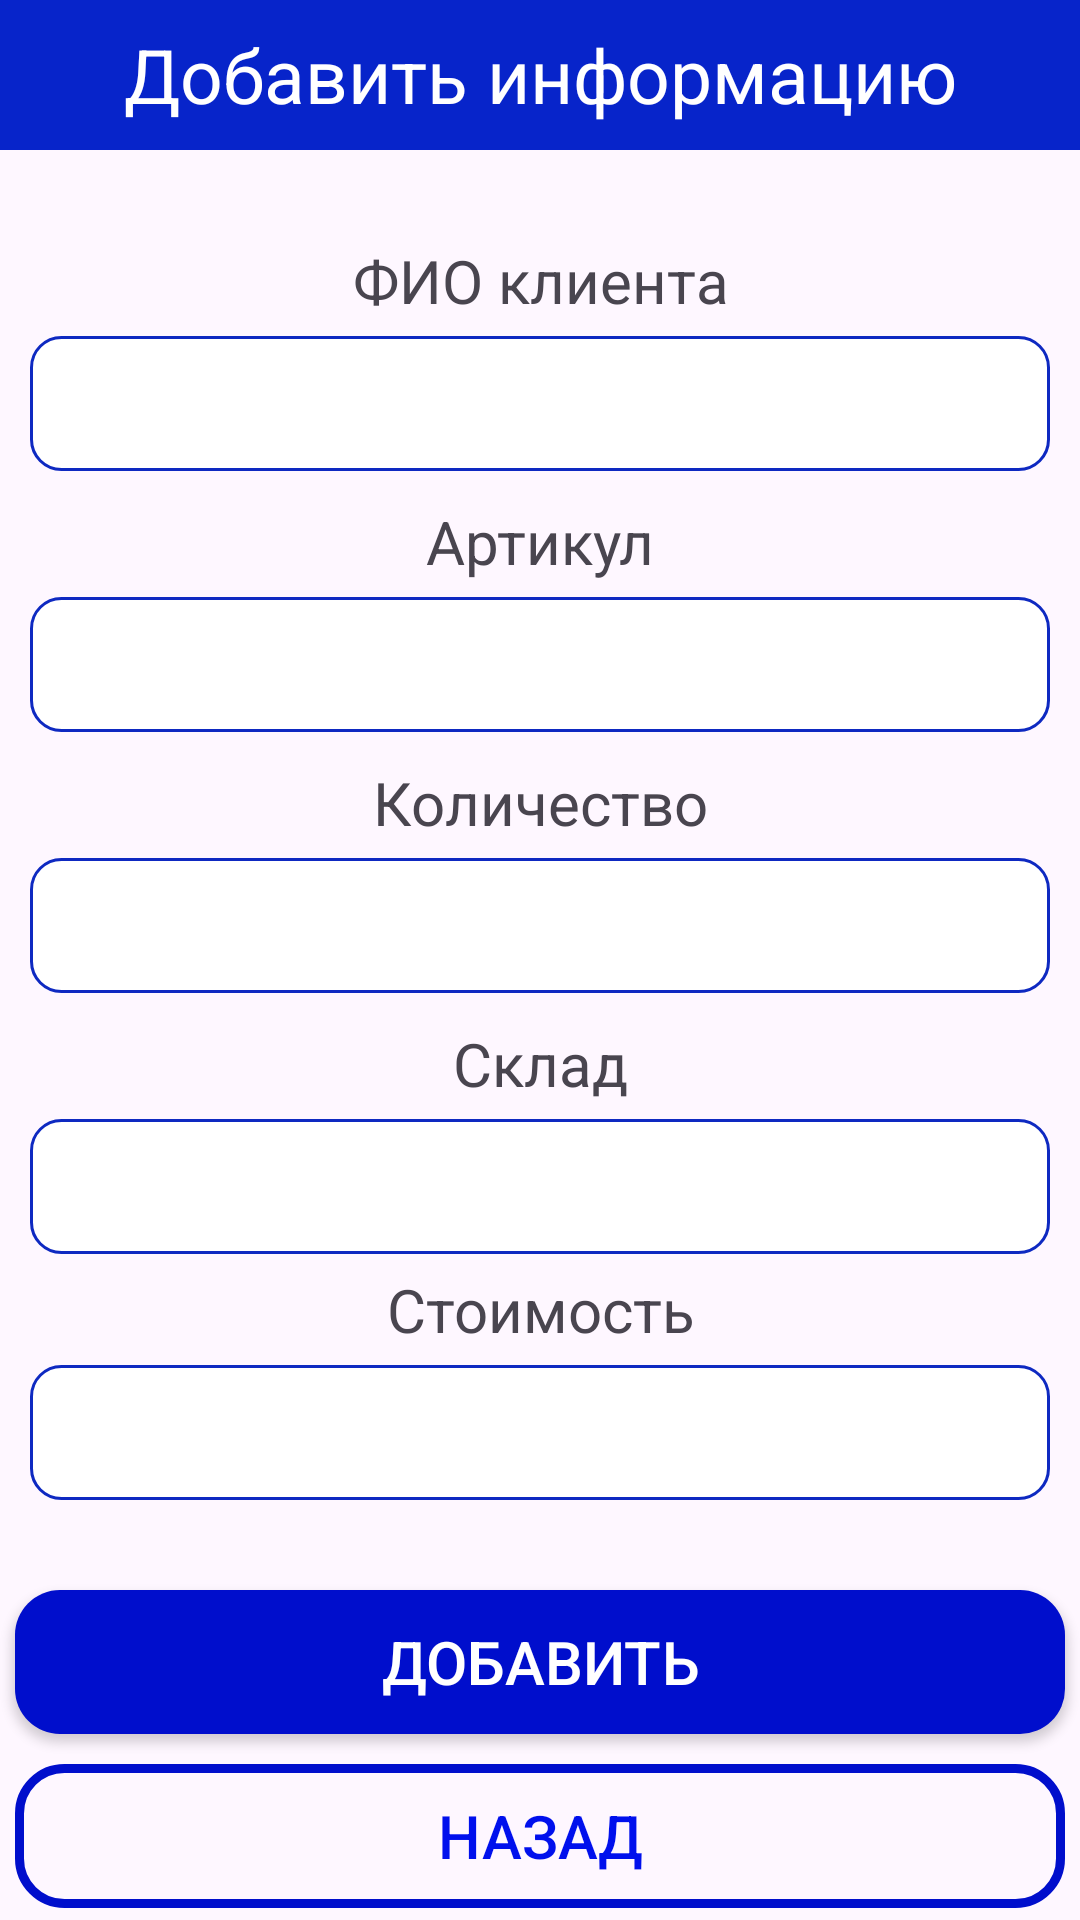

Layout XML and referenced resources for this Android screen:
<!-- AndroidManifest.xml: application theme Theme.WholesaleBase -->
<!-- res/layout/activity_add_order.xml -->
<?xml version="1.0" encoding="utf-8"?>
<LinearLayout xmlns:android="http://schemas.android.com/apk/res/android"
    android:layout_width="match_parent"
    android:layout_height="match_parent"
    android:orientation="vertical">
    <TextView
        android:layout_width="match_parent"
        android:layout_height="50dp"
        android:text="Добавить информацию"
        android:background="#0724CA"
        android:textSize="25dp"
        android:gravity="center"
        android:textColor="@color/white"/>

    <TextView
        android:layout_width="match_parent"
        android:layout_height="wrap_content"
        android:gravity="center"
        android:textSize="20sp"
        android:layout_marginTop="30dp"
        android:layout_marginBottom="5dp"
        android:text="ФИО клиента"/>
    <EditText
        android:layout_width="match_parent"
        android:layout_height="45dp"
        android:layout_marginLeft="10dp"
        android:layout_marginRight="10dp"
        android:background="@drawable/rounded"
        android:layout_gravity="center"
        android:id="@+id/txtName"/>
    <TextView
        android:layout_width="match_parent"
        android:layout_height="wrap_content"
        android:gravity="center"
        android:textSize="20sp"
        android:layout_marginTop="10dp"
        android:layout_marginBottom="5dp"
        android:text="Артикул"/>
    <EditText
        android:layout_width="match_parent"
        android:layout_height="45dp"
        android:layout_marginLeft="10dp"
        android:layout_marginRight="10dp"
        android:background="@drawable/rounded"
        android:layout_gravity="center"
        android:id="@+id/txtArt"/>
    <TextView
        android:layout_width="match_parent"
        android:layout_height="wrap_content"
        android:gravity="center"
        android:textSize="20sp"
        android:layout_marginTop="10dp"
        android:layout_marginBottom="5dp"
        android:text="Количество"/>
    <EditText
        android:layout_width="match_parent"
        android:layout_height="45dp"
        android:layout_marginLeft="10dp"
        android:layout_marginRight="10dp"
        android:background="@drawable/rounded"
        android:layout_gravity="center"
        android:id="@+id/txtQuantity"/>
    <TextView
        android:layout_width="match_parent"
        android:layout_height="wrap_content"
        android:gravity="center"
        android:textSize="20sp"
        android:layout_marginTop="10dp"
        android:layout_marginBottom="5dp"
        android:text="Склад"/>
    <EditText
        android:layout_width="match_parent"
        android:layout_height="45dp"
        android:layout_marginLeft="10dp"
        android:layout_marginRight="10dp"
        android:background="@drawable/rounded"
        android:layout_gravity="center"
        android:id="@+id/txtWarehouse"/>
    <TextView
        android:layout_width="match_parent"
        android:layout_height="wrap_content"
        android:gravity="center"
        android:textSize="20sp"
        android:layout_marginTop="5dp"
        android:layout_marginBottom="5dp"
        android:text="Стоимость"/>
    <EditText
        android:layout_width="match_parent"
        android:layout_height="45dp"
        android:layout_marginLeft="10dp"
        android:layout_marginRight="10dp"
        android:background="@drawable/rounded"
        android:layout_gravity="center"
        android:id="@+id/txtPrice"/>
    <androidx.appcompat.widget.AppCompatButton
        android:id="@+id/btnAdd"
        android:layout_width="match_parent"
        android:layout_height="wrap_content"
        android:layout_marginTop="30dp"
        android:layout_marginLeft="5dp"
        android:layout_marginRight="5dp"
        android:background="@drawable/button"
        android:text="ДОБАВИТЬ"
        android:textColor="@color/white"
        android:textSize="20dp"
        android:gravity="center" />

    <androidx.appcompat.widget.AppCompatButton
        android:id="@+id/btnBack"
        android:layout_width="match_parent"
        android:layout_height="wrap_content"
        android:layout_marginLeft="5dp"
        android:layout_marginTop="10dp"
        android:layout_marginRight="5dp"
        android:gravity="center"
        android:background="@drawable/input_design"
        android:text="назад"
        android:textColor="#0010ED"
        android:textSize="20dp" />
</LinearLayout>
<!-- resources referenced by this layout -->
<resources>
  <color name="white">#FFFFFF</color>
  <!-- drawable button (drawable) -->
  <?xml version="1.0" encoding="utf-8"?>
  <shape xmlns:android="http://schemas.android.com/apk/res/android">
  <solid
  android:color="@color/colorPrimaryDark"
      >
  </solid>
      <corners
          android:radius="15dp"
          >
      </corners>
  </shape>
  <!-- drawable input_design (drawable) -->
  <?xml version="1.0" encoding="utf-8"?>
  <shape xmlns:android="http://schemas.android.com/apk/res/android">
  
  <stroke
      android:color="@color/colorPrimaryDark"
      android:width="3dp"
      >
  </stroke>
  <corners
      android:radius="15dp"
      >
  </corners>
  </shape>
  <!-- drawable rounded (drawable) -->
  <?xml version="1.0" encoding="utf-8"?>
  <shape xmlns:android="http://schemas.android.com/apk/res/android">
  <solid android:color="#FFFFFF"/>
      <stroke
          android:width="1dp"
          android:color="#0E29C1"/>
      <corners
          android:radius="10dp"/>
  </shape>
  <style name="Theme.WholesaleBase" parent="Base.Theme.WholesaleBase" />
  <color name="colorPrimaryDark">#000ECC</color>
  <style name="Base.Theme.WholesaleBase" parent="Theme.Material3.DayNight">
          
          
      </style>
</resources>
